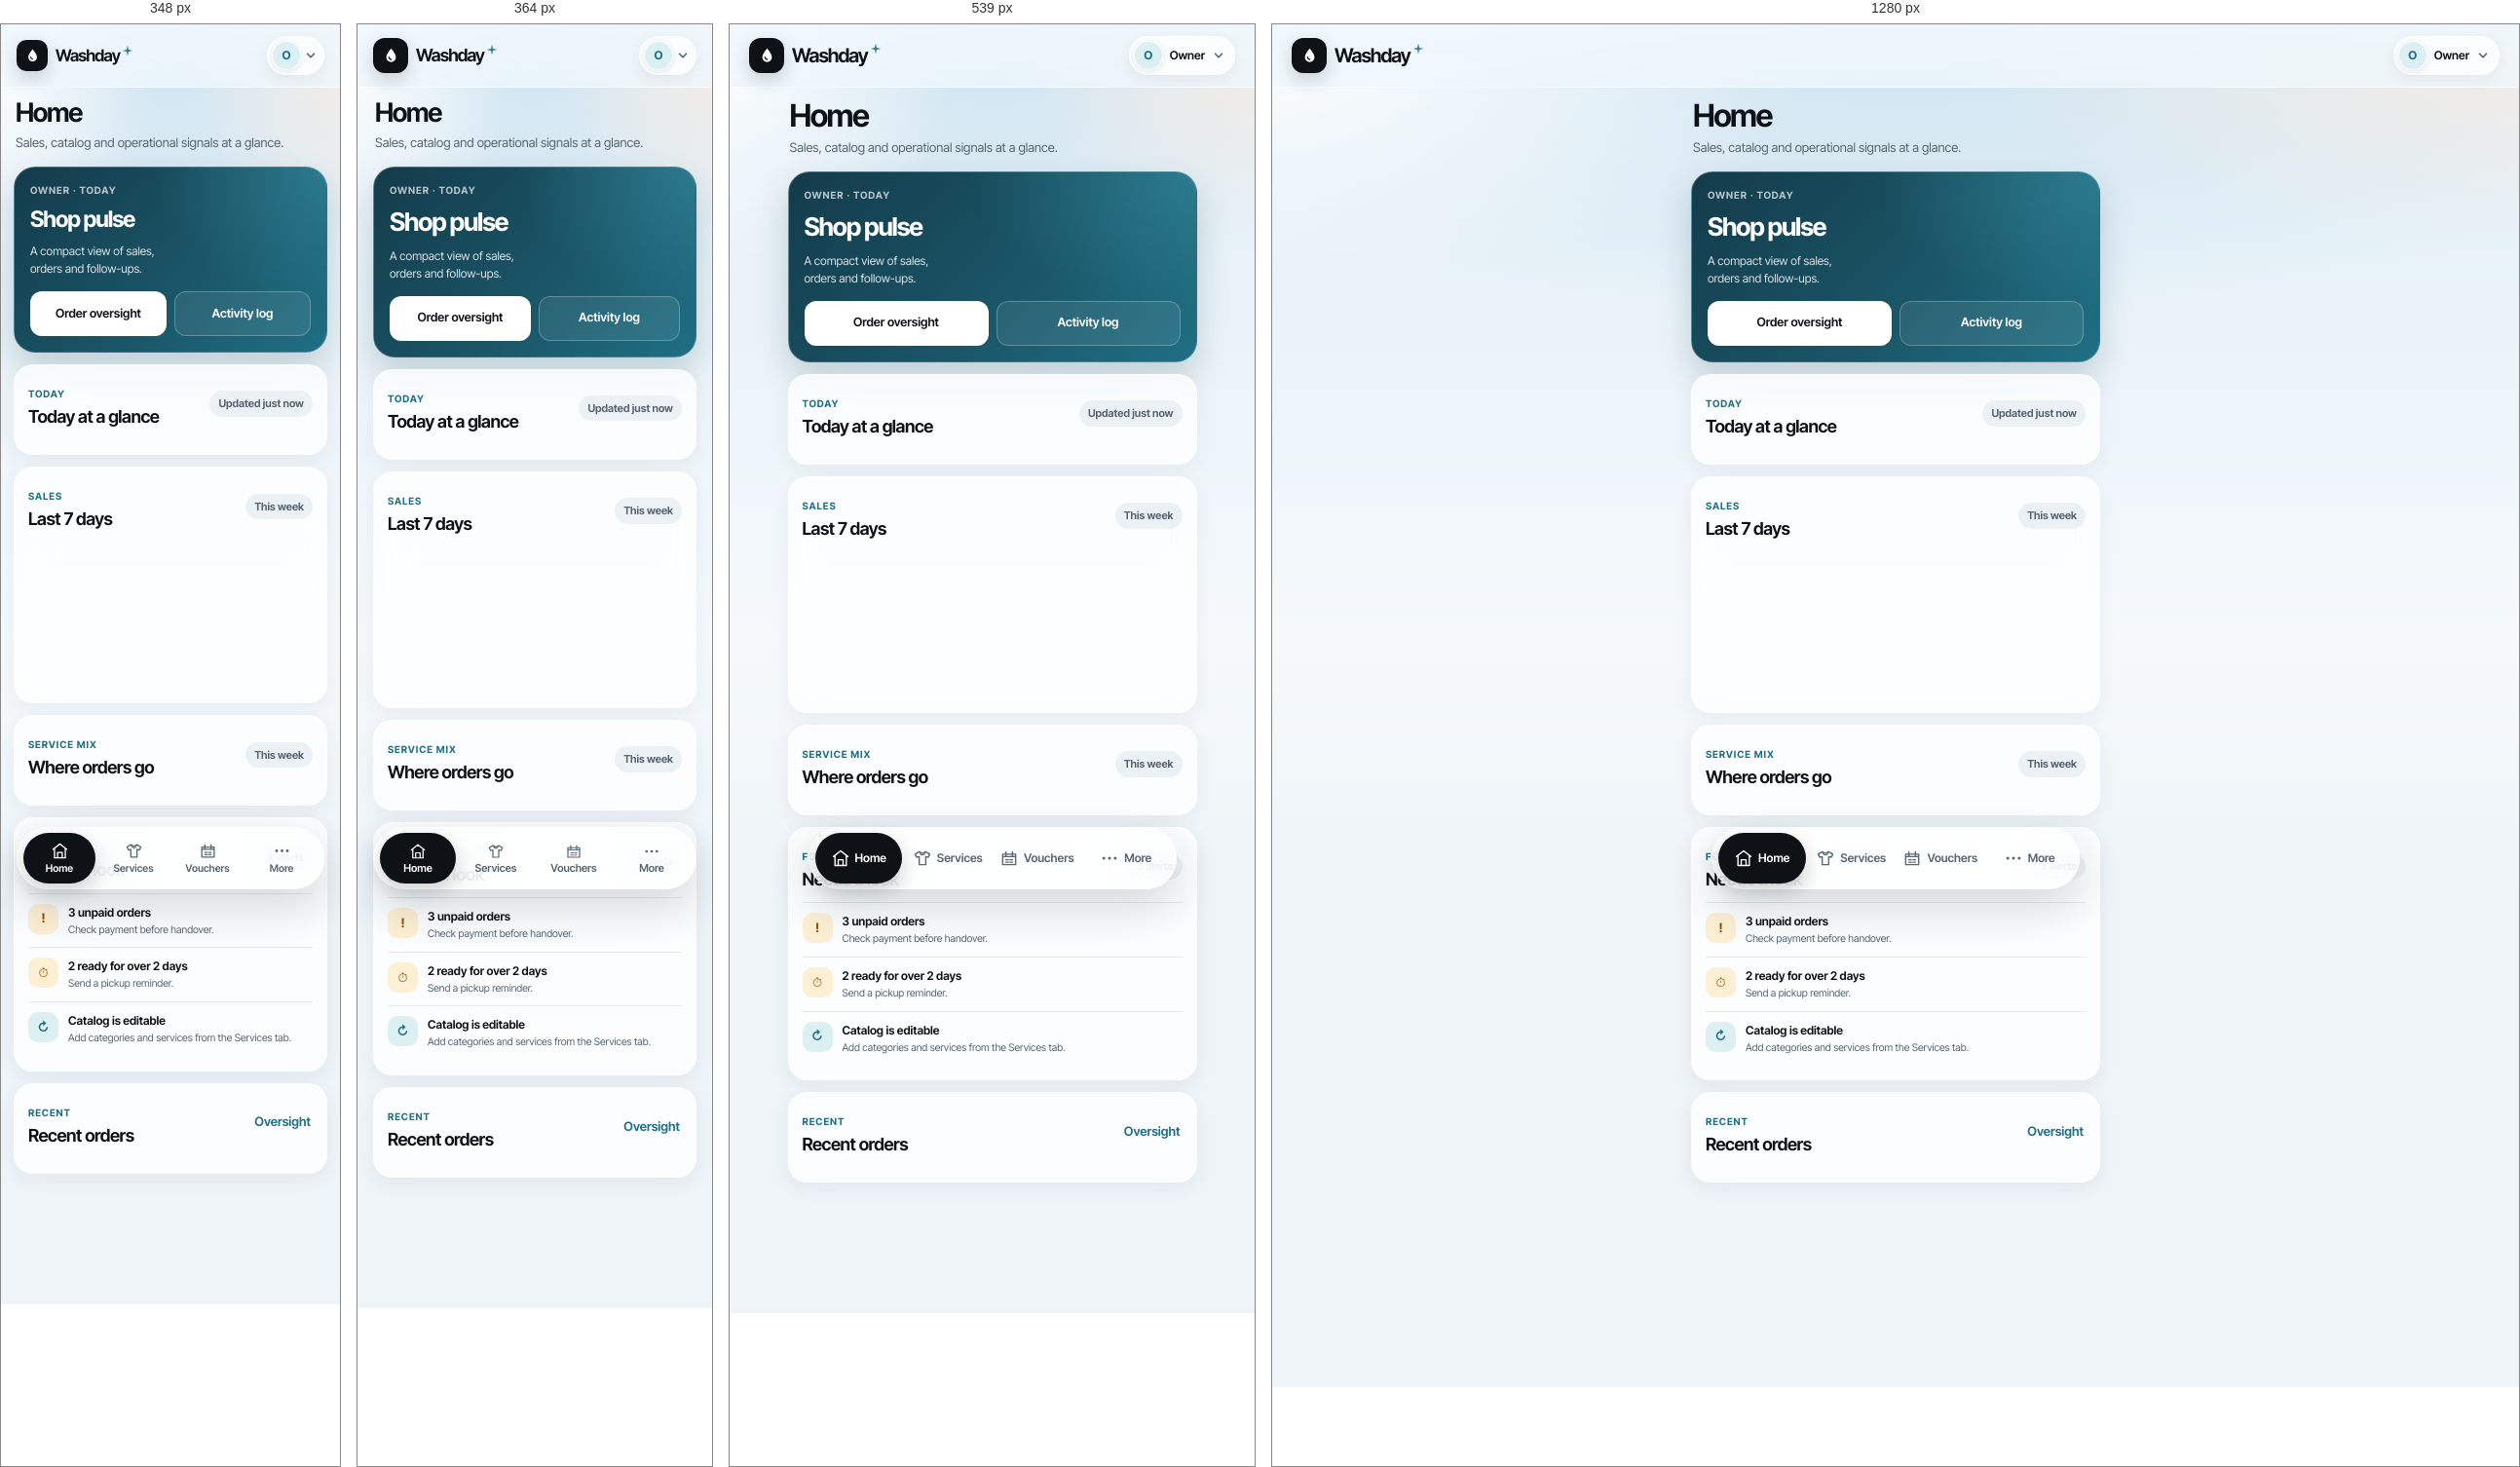
Rendered at 348 px, 364 px, 539 px and 1280 px, left to right.

<!-- file: owner-home.html -->
<!doctype html>
<html lang="en">
<head>
  <meta charset="utf-8">
  <meta name="viewport" content="width=device-width, initial-scale=1, viewport-fit=cover">
  <meta name="theme-color" content="#dfedf6">
  <meta name="description" content="Home — Washday laundry shop.">
  <title>Home · Washday</title>
  <link rel="icon" href="../assets/images/favicon.svg" type="image/svg+xml">
  <link rel="stylesheet" href="../assets/css/tokens.css">
  <link rel="stylesheet" href="../assets/css/base.css">
  <link rel="stylesheet" href="../assets/css/review-pages.css">
  <link rel="stylesheet" href="../assets/css/dashboard.css">
</head>
<body class="rp-page" data-role="owner" data-dashboard="owner">
  <div class="ambient" aria-hidden="true"></div>
  <header class="topbar">
    <div class="account-row">
      <a class="brand-lockup" href="owner-home.html" aria-label="Washday home">
        <span class="brand-mark" aria-hidden="true"><svg viewBox="0 0 24 24"><path d="M12 3.2c2.9 3.7 5.6 7 5.6 10.2a5.6 5.6 0 1 1-11.2 0c0-3.2 2.7-6.5 5.6-10.2Z" fill="currentColor"/><path d="M9.4 13.3c.2 1.6 1.3 2.6 2.8 2.8" fill="none" stroke="#0e1115" stroke-width="1.5" stroke-linecap="round"/></svg></span>
        <span class="brand-wordmark">Washday<svg class="brand-spark" viewBox="0 0 12 12" aria-hidden="true"><path d="M6 .6 7 5l4.4 1L7 7 6 11.4 5 7 .6 6 5 5Z" fill="currentColor"/></svg></span>
      </a>
      <div class="header-actions"><a class="profile-switch" href="login.html" aria-label="Current profile: Owner; switch account"><span class="avatar avatar-sm role-avatar" aria-hidden="true">O</span><span class="profile-name">Owner</span><svg viewBox="0 0 16 16" aria-hidden="true"><path d="m4 6 4 4 4-4"/></svg></a></div>
    </div>
  </header>
  <main class="rp-main">
    <header class="rp-page-heading"><h1>Home</h1><p>Sales, catalog and operational signals at a glance.</p></header>
    
<section class="dash-hero" aria-labelledby="owner-hero-title">
  <div class="dash-hero-top"><div><p class="rp-kicker">OWNER · TODAY</p><h2 id="owner-hero-title">Shop pulse</h2></div></div>
  <p>A compact view of sales, orders and follow-ups.</p>
  <div class="dash-hero-actions"><a class="rp-button rp-button-primary" href="owner-orders.html">Order oversight</a><a class="rp-button rp-button-secondary" href="activity-log.html">Activity log</a></div>
</section>
<section class="rp-card" aria-labelledby="owner-kpi-title">
  <div class="rp-section-head"><div><p class="rp-kicker">TODAY</p><h2 id="owner-kpi-title">Today at a glance</h2></div><span class="rp-count">Updated just now</span></div>
  <div class="dash-kpis" data-dashboard-metrics></div>
</section>
<section class="rp-card" aria-labelledby="owner-week-title">
  <div class="rp-section-head"><div><p class="rp-kicker">SALES</p><h2 id="owner-week-title">Last 7 days</h2></div><span class="rp-count">This week</span></div>
  <div class="dash-week" data-dashboard-week></div>
</section>
<section class="rp-card" aria-labelledby="owner-mix-title">
  <div class="rp-section-head"><div><p class="rp-kicker">SERVICE MIX</p><h2 id="owner-mix-title">Where orders go</h2></div><span class="rp-count">This week</span></div>
  <div class="dash-mix" data-dashboard-mix></div>
</section>
<section class="rp-card" aria-labelledby="owner-alert-title">
  <div class="rp-section-head"><div><p class="rp-kicker">FOLLOW-UP</p><h2 id="owner-alert-title">Needs a look</h2></div><span class="rp-count">3 alerts</span></div>
  <div class="dash-alert"><span class="dash-alert-icon" aria-hidden="true">!</span><span class="dash-alert-copy"><strong>3 unpaid orders</strong><small>Check payment before handover.</small></span></div>
  <div class="dash-alert"><span class="dash-alert-icon" aria-hidden="true">⏱</span><span class="dash-alert-copy"><strong>2 ready for over 2 days</strong><small>Send a pickup reminder.</small></span></div>
  <div class="dash-alert is-neutral"><span class="dash-alert-icon" aria-hidden="true">↻</span><span class="dash-alert-copy"><strong>Catalog is editable</strong><small>Add categories and services from the Services tab.</small></span></div>
</section>
<section class="rp-card" aria-labelledby="owner-recent-title">
  <div class="rp-section-head"><div><p class="rp-kicker">RECENT</p><h2 id="owner-recent-title">Recent orders</h2></div><a class="rp-text-link" href="owner-orders.html">Oversight</a></div>
  <div class="dash-orders" data-dashboard-orders></div>
</section>

  </main>
  
  <nav class="bottom-nav" aria-label="Owner navigation"><a class="nav-item active" href="owner-home.html" aria-current="page"><svg viewBox="0 0 24 24" aria-hidden="true"><path d="m3 10 9-7 9 7M5 9v12h14V9M9 21v-7h6v7"/></svg><span>Home</span></a><a class="nav-item" href="services-and-prices.html"><svg viewBox="0 0 24 24" aria-hidden="true"><path d="m8 4 4 2 4-2 5 3-2 4-3-1v10H8V10l-3 1-2-4 5-3Z"/><path d="M9 5.5c.5 1.6 1.5 2.5 3 2.5s2.5-.9 3-2.5"/></svg><span>Services</span></a><a class="nav-item" href="vouchers.html"><svg viewBox="0 0 24 24" aria-hidden="true"><path d="M4 7h16v13H4zM4 10h16M8 4v6m8-6v6M8 14h3m2 0h3m-8 3h3m2 0h3"/></svg><span>Vouchers</span></a><a class="nav-item" href="owner-more.html"><svg viewBox="0 0 24 24" aria-hidden="true"><circle cx="5" cy="12" r="1"/><circle cx="12" cy="12" r="1"/><circle cx="19" cy="12" r="1"/></svg><span>More</span></a></nav>
  <script src="../assets/js/dashboard-data.js"></script>
  <script src="../assets/js/dashboard.js"></script>
</body>
</html>


/* @media block from tokens.css */
@media (max-width: 370px) {
  :root { --gutter: 16px; }
}

/* @media block from base.css */
@media (max-width: 379px) {
  .profile-name { display: none; }
  .profile-switch { padding-right: 6px; gap: 3px; }
  .brand-wordmark { font-size: 18px; }
  .header-actions { gap: 6px; }
  .nav-item {
    flex-direction: column;
    gap: 2px;
    padding: 6px 2px;
    font-size: 11px;
    line-height: 1.15;
  }
  .nav-item svg { width: 18px; height: 18px; }
}

/* @media block from base.css */
@media (max-width: 349px) {
  .brand-mark { width: 32px; height: 32px; flex-basis: 32px; border-radius: 10px; }
  .brand-mark svg { width: 19px; height: 19px; }
  .brand-wordmark { font-size: 17px; }
  .nav-item { gap: 3px; padding-inline: 4px; font-size: 10.5px; }
  .nav-item svg { width: 19px; height: 19px; }
}

/* @media block from base.css */
@media (min-width: 700px) {
  .bottom-nav { position: sticky; bottom: 12px; margin-bottom: 12px; }
}

/* @media block from review-pages.css */
@media (min-width: 700px) {
  .rp-main { padding-right: var(--gutter); padding-left: var(--gutter); }
}

/* @media block from review-pages.css */
@media (max-width: 359px) {
  .rp-main { padding-right: 13px; padding-left: 13px; gap: 12px; }
  .rp-card { padding: 14px 13px; }
  .rp-timeline li { grid-template-columns: 25px minmax(0, 1fr) auto; gap: 9px; }
  .rp-step-state { font-size: 10px; }
}

/* @media block from dashboard.css */
@media (max-width: 359px) {
  .dash-kpis { gap: 7px; }
  .dash-kpi { padding: 10px 9px; }
  .dash-kpi strong { font-size: 25px; }
  .dash-bar-row { grid-template-columns: 72px minmax(0, 1fr) 20px; gap: 8px; }
  .dash-week { gap: 3px; }
  .dash-week-value { font-size: 7.5px; }
  .dash-links { grid-template-columns: 1fr; }
  .dash-hero h2 { font-size: 23px; }
}